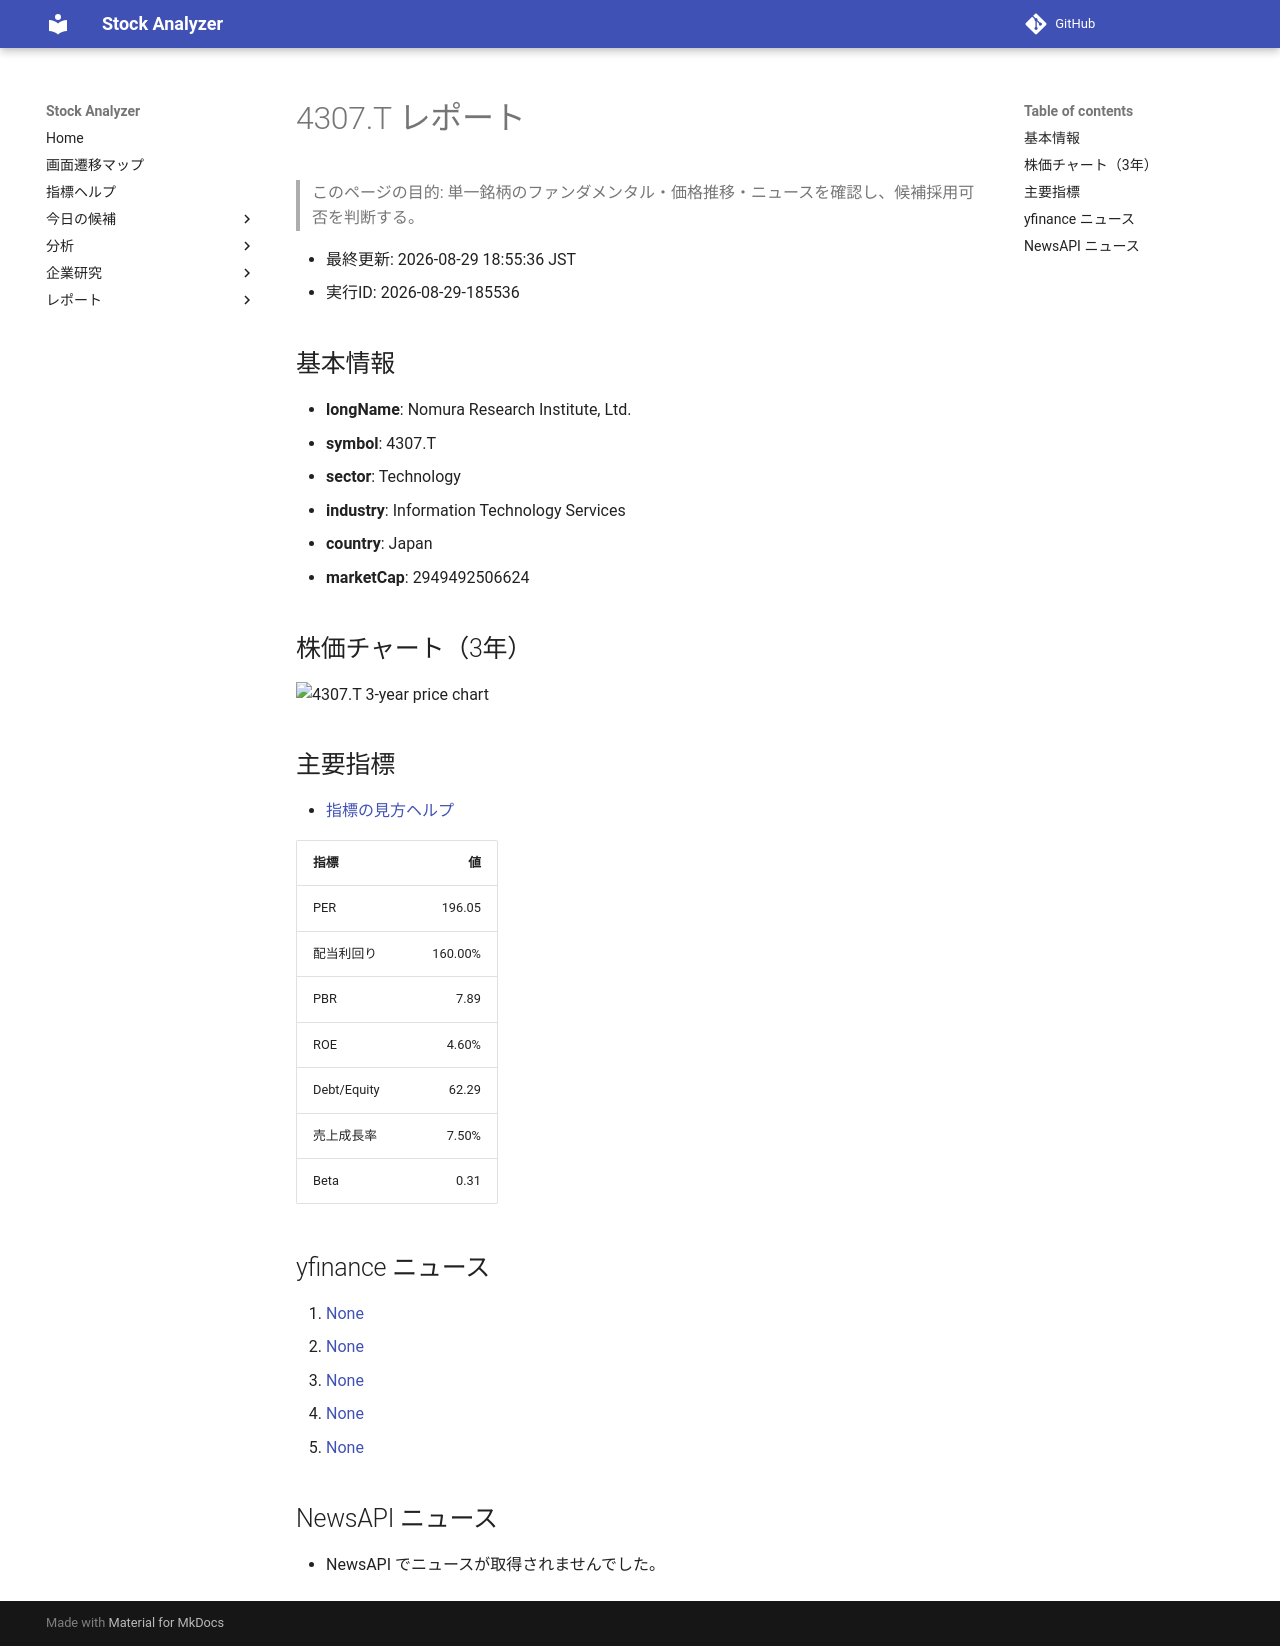

repository: Yumi-note/Making-APP · page: reports/2026-08-29/185536/4307_T/index.html · generator: mkdocs

# 4307.T レポート

> このページの目的: 単一銘柄のファンダメンタル・価格推移・ニュースを確認し、候補採用可否を判断する。

- 最終更新: 2026-08-29 18:55:36 JST
- 実行ID: 2026-08-29-185536

## 基本情報

- **longName**: Nomura Research Institute, Ltd.
- **symbol**: 4307.T
- **sector**: Technology
- **industry**: Information Technology Services
- **country**: Japan
- **marketCap**: 2949492506624

## 株価チャート（3年）

![4307.T 3-year price chart](4307_T_3y.png)

## 主要指標

- [指標の見方ヘルプ](../../../../indicators.md)

| 指標 | 値 |
|---|---:|
| PER | 196.05 |
| 配当利回り | 160.00% |
| PBR | 7.89 |
| ROE | 4.60% |
| Debt/Equity | 62.29 |
| 売上成長率 | 7.50% |
| Beta | 0.31 |

## yfinance ニュース

1. [None](None)
2. [None](None)
3. [None](None)
4. [None](None)
5. [None](None)

## NewsAPI ニュース

- NewsAPI でニュースが取得されませんでした。
